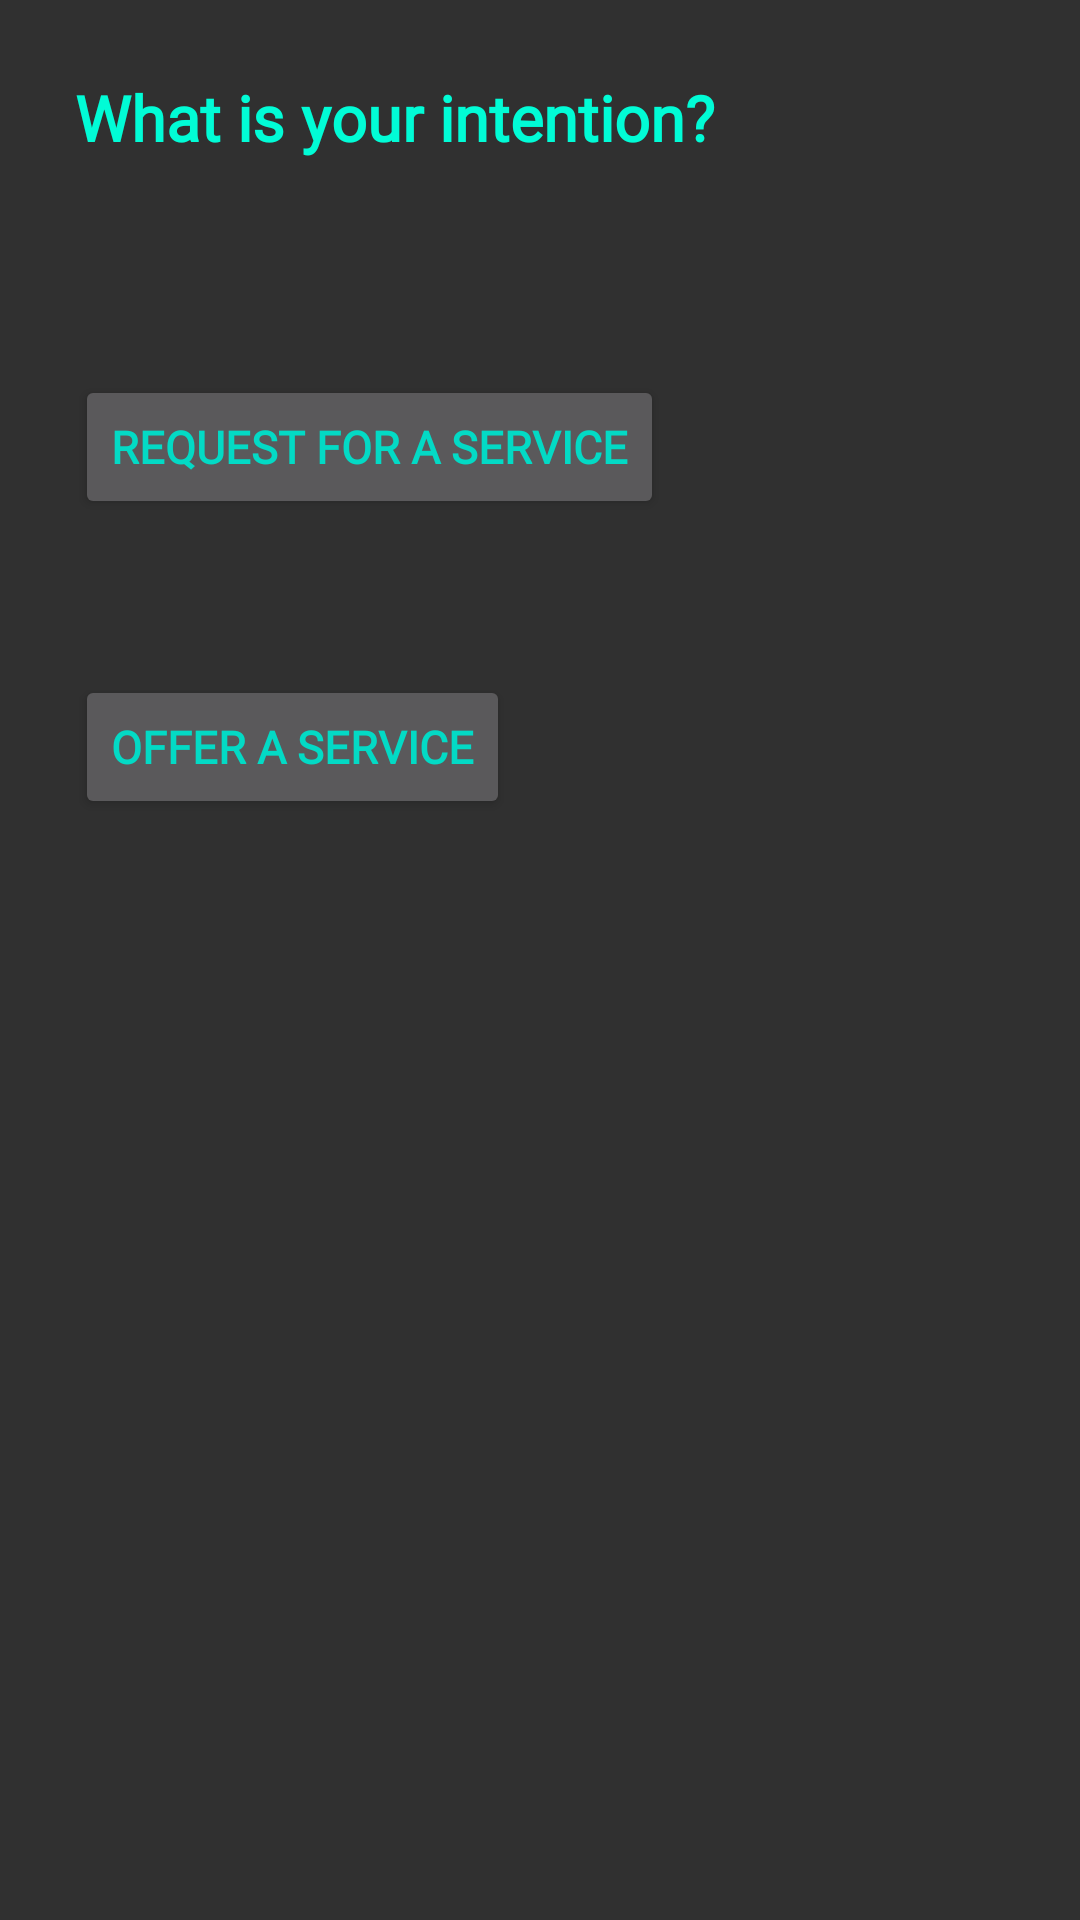

Produce the Android XML layout that renders to this screen, including the resource entries it uses.
<!-- AndroidManifest.xml: application theme AppTheme -->
<!-- res/layout/user_state_use.xml -->
<?xml version="1.0" encoding="utf-8"?>
<RelativeLayout
    xmlns:android="http://schemas.android.com/apk/res/android"
    xmlns:app="http://schemas.android.com/apk/res-auto"
    xmlns:tools="http://schemas.android.com/tools"
    android:layout_width="match_parent"
    android:layout_height="match_parent"
    android:background="@drawable/ic_mainsplash_background">

    <TextView
        android:id="@+id/textView"
        android:layout_width="361dp"
        android:layout_height="43dp"
        android:fontFamily="@font/amita"
        android:layout_marginTop="25dp"
        android:text="@string/intentions"
        android:textColor="@color/greenish"
        android:layout_marginLeft="25dp"
        android:textSize="21sp"
        android:textStyle="bold"
         />

    <Button
        android:id="@+id/request_for_service_btn"
        android:layout_width="wrap_content"
        android:layout_height="wrap_content"
        android:fontFamily="@font/amita"
        android:layout_marginLeft="25dp"
        android:text="Request for a service"
        android:textColor="@color/colorAccent"
        android:textSize="15sp"
        android:textStyle="bold"
        android:layout_marginTop="125dp"
         />

    <Button
        android:id="@+id/offer_ayena_service_button"
        android:layout_width="wrap_content"
        android:layout_height="wrap_content"
        android:fontFamily="@font/amita"
        android:layout_marginLeft="25dp"
        android:text="Offer a service"
        android:textColor="@color/colorAccent"
        android:textSize="15sp"
        android:layout_marginTop="225dp"
        android:textStyle="bold"
        />

    <ProgressBar
        android:id="@+id/progressBar_intentions"
        style="?android:attr/progressBarStyle"
        android:layout_width="wrap_content"
        android:layout_height="wrap_content"
        android:visibility="invisible"
         />

</RelativeLayout>
<!-- resources referenced by this layout -->
<resources>
  <color name="colorAccent">#03DAC5</color>
  <color name="greenish">#01FCD6</color>
  <string name="intentions">What is your intention?</string>
  <style name="AppTheme" parent="Theme.AppCompat.NoActionBar">
          
          <item name="colorPrimary">@color/colorPrimary</item>
          <item name="colorPrimaryDark">@color/colorPrimaryDark</item>
          <item name="colorAccent">@color/colorAccent</item>
          <item name="windowNoTitle">true</item>
          <item name="android:windowFullscreen">true</item>
      </style>
  <color name="colorPrimary">#6200EE</color>
  <color name="colorPrimaryDark">#3700B3</color>
</resources>
